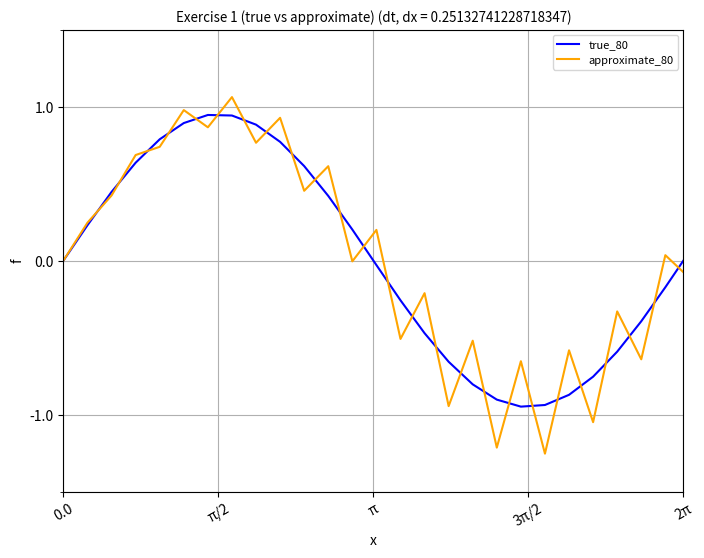
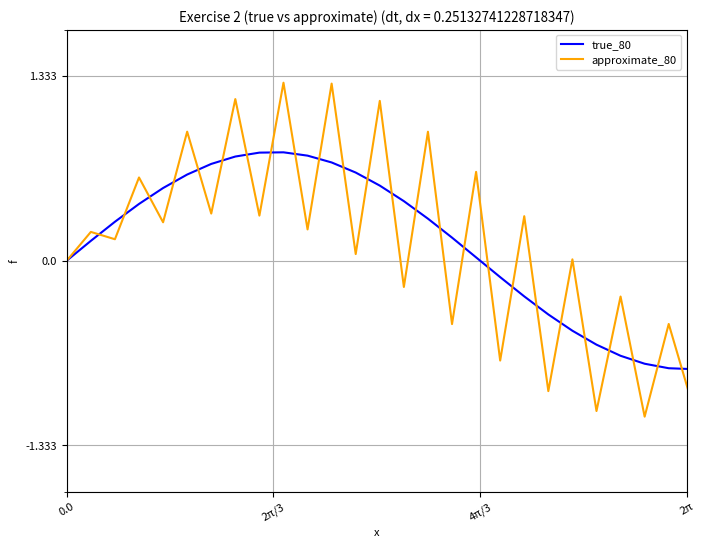

Write Python code to recreate these figures, in order.
import os

import numpy as np
from matplotlib import pyplot as plt
from matplotlib import animation


def animate_f_true(nframe):
    plt.cla()
    plt.plot(x, f_true[nframe])
    plt.xlim(0, L)
    plt.ylim(-3 * A / c / n, 3 * A / c / n)
    plt.title(f"Exercise 1 (true) (t = {nframe})")
    a, b = xx(0)
    plt.xticks(a, b, rotation=30)
    ax.set_xticks(np.linspace(0, L, 2 * n + 1), minor=True)
    plt.yticks([-2 * A / c / n, 0.0, 2 * A / c / n], [f"{round(-2 * A / c / n, 3)}", "0.0", f"{round(2 * A / c / n, 3)}"])
    ax.set_yticks(np.linspace(-3 * A / c / n, 3 * A / c / n, 3), minor=True)
    plt.xlabel('x')
    plt.ylabel('f')
    ax.grid(which="both")


def animate_g_true(nframe):
    plt.cla()
    plt.plot(x, g_true[nframe], color="orange")
    plt.xlim(0, L)
    plt.ylim(-5 * A / c / (2 * n - 1), 5 * A / c / (2 * n - 1))
    plt.title(f"Exercise 2 (true) (t = {nframe})")
    a, b = xx(1)
    plt.xticks(a, b, rotation=30)
    ax.set_xticks(np.linspace(0, L, 2 * n), minor=True)
    plt.yticks([-4 * A / (2 * n - 1) / c, 0.0, 4 * A / (2 * n - 1) / c], [f"{round(-4 * A / (2 * n - 1) / c, 3)}", "0.0", f"{round(4 * A / (2 * n - 1) / c, 3)}"])
    ax.set_yticks(np.linspace(-5 * A / c / (2 * n - 1), 5 * A / c / (2 * n - 1), 3), minor=True)
    plt.xlabel('x')
    plt.ylabel('f')
    ax.grid(which="both")


def animate_f(nframe):
    plt.cla()
    plt.plot(x, f[nframe])
    plt.xlim(0, L)
    plt.ylim(-3 * A / c / n, 3 * A / c / n)
    plt.title(f"Exercise 1 (approximate) (t = {nframe})")
    a, b = xx(0)
    plt.xticks(a, b, rotation=30)
    ax.set_xticks(np.linspace(0, L, 2 * n + 1), minor=True)
    plt.yticks([-2 * A / c / n, 0.0, 2 * A / c / n], [f"{round(-2 * A / c / n, 3)}", "0.0", f"{round(2 * A / c / n, 3)}"])
    ax.set_yticks(np.linspace(-3 * A / c / n, 3 * A / c / n, 3), minor=True)
    plt.xlabel('x')
    plt.ylabel('f')
    ax.grid(which="both")


def animate_g(nframe):
    plt.cla()
    plt.plot(x, g[nframe][:-1], color="orange")
    plt.xlim(0, L)
    plt.ylim(-3 * A / c / n, 3 * A / c / n)
    plt.title(f"Exercise 2 (approximate) (t = {nframe})")
    a, b = xx(1)
    plt.xticks(a, b, rotation=30)
    ax.set_xticks(np.linspace(0, L, 2 * n), minor=True)
    plt.yticks([-4 * A / (2 * n - 1) / c, 0.0, 4 * A / (2 * n - 1) / c], [f"{round(-4 * A / (2 * n - 1) / c, 3)}", "0.0", f"{round(4 * A / (2 * n - 1) / c, 3)}"])
    ax.set_yticks(np.linspace(-5 * A / c / (2 * n - 1), 5 * A / c / (2 * n - 1), 3), minor=True)
    plt.xlabel('x')
    plt.ylabel('f')
    ax.grid(which="both")


def xx(s):
    if s == 0:
        x1 = [0]
        x2 = ["0.0"]
        for k in range(1, 2 * n + 1):
            x1.append(k * PI / n)
            if k == 1:
                x2.append(f"π/{n}")

            elif k == n:
                x2.append("π")

            elif k == 2 * n:
                x2.append("2π")

            else:
                x2.append(f"{k}π/{n}")

    else:
        x1 = np.zeros(2 * n)
        x2 = ["0.0"]
        for k in range(1, 2 * n):
            x1[k] = 2 * k * PI / (2 * n - 1)
            if k == 2 * n - 1:
                x2.append("2π")

            else:
                x2.append(f"{int(2 * k)}π/{int(2 * n - 1)}")

    return x1, x2


# setup
PI = np.pi
n = 2
L = 2 * PI
x_i = 206
t_i = 200
dt1 = 8 * L / t_i
dt2 = 8 * L / t_i
dx = 8 * L / x_i
c = 1
A = 1

x = np.zeros(x_i + 1)
for i in range(x_i + 1):
    x[i] = dx * i

f_true = np.zeros((t_i + 1, x_i + 1))  # exercise 1
g_true = np.zeros((t_i + 1, x_i + 1))  # exercise 2
for i in range(t_i + 1):
    for j in range(x_i + 1):
        f_true[i][j] = 2 * A / c / n * np.sin(n / 2 * dx * j) * np.sin(c * n / 2 * dt1 * i)
        g_true[i][j] = 4 * A / c / (2 * n - 1) * np.sin((2 * n - 1) / 4 * dx * j) * np.sin((2 * n - 1) * c / 4 * dt2 * i)

if __name__ == '__main__':
    print("start!")

    f = np.zeros((t_i + 1, x_i + 1))  # exercise 1, include I.C. f(x, 0) = 0
    for i in range(1, t_i + 1):
        if i == 1:  # I.C.
            for j in range(1, x_i + 1):  # B.C. f(0, t) = 0
                if j == x_i:
                    f[i][j] = 0  # B.C. f(2π, t) = 0

                else:
                    f[i][j] = A * np.sin(n * dx * j / 2) * dt1  # I.C. f'(x, 0) = A * sin(n * x / 2)

        else:
            for j in range(1, x_i + 1):  # B.C. f(0, t) = 0
                if j == x_i:
                    f[i][j] = 0  # B.C. f(2π, t) = 0

                else:
                    f[i][j] = 2 * f[i - 1][j] - f[i - 2][j] + c**2 * dt1**2 / dx**2 * (f[i - 1][j + 1] - 2 * f[i - 1][j] + f[i - 1][j - 1])

    g = np.zeros((t_i + 1, x_i + 2))  # exercise 2, include I.C. g(x, 0) = 0
    for i in range(1, t_i + 1):
        if i == 1:  # I.C.
            for j in range(1, x_i + 2):  # B.C. f(0, t) = 0
                if j == x_i - 1:  # B.C. f'(2π, t) = 0 | 2nd Order
                    g[i][j] = A * np.sin((2 * n - 1) * dx * j / 4) * dt2  # I.C. f'(x, 0) = A * sin((2 * n - 1) * x / 4)
                    g[i][j + 2] = g[i][j]

                else:
                    g[i][j] = A * np.sin((2 * n - 1) * dx * j / 4) * dt2  # I.C. f'(x, 0) = A * sin((2 * n - 1) * x / 4)

        else:
            for j in range(1, x_i + 1):  # B.C. f(0, t) = 0
                if j == x_i - 1:  # B.C. f'(2π, t) = 0 | 2nd Order
                    g[i][j] = 2 * g[i - 1][j] - g[i - 2][j] + c**2 * dt1**2 / dx**2 * (g[i - 1][j + 1] - 2 * g[i - 1][j] + g[i - 1][j - 1])
                    g[i][j + 2] = g[i][j]

                else:
                    g[i][j] = 2 * g[i - 1][j] - g[i - 2][j] + c ** 2 * dt1 ** 2 / dx ** 2 * (g[i - 1][j + 1] - 2 * g[i - 1][j] + g[i - 1][j - 1])

    # graph
    # os.makedirs(f'../data/lecture8/images/n_{n}/{t_i}', exist_ok=True)
    # exercise 1
    fig1, ax1 = plt.subplots(figsize=(8, 6))
    plt.rcParams['font.family'] = 'sans-serif'
    plt.rcParams['font.size'] = 8
    pt = plt.plot(x, f_true[int(0.4 * t_i)], label=f'true_{int(0.4 * t_i)}', color='blue')
    pa = plt.plot(x, f[int(0.4 * t_i)], label=f'approximate_{int(0.4 * t_i)}', color='orange')
    plt.xlim(0, L)
    plt.ylim(-3 * A / c / n, 3 * A / c / n)
    plt.title(f"Exercise 1 (true vs approximate) (dt, dx = {dt1})")
    plt.legend(loc='upper right')
    a, b = xx(0)
    plt.xticks(a, b, rotation=30)
    ax1.set_xticks(np.linspace(0, L, 2 * n + 1), minor=True)
    plt.yticks([-2 * A / c / n, 0.0, 2 * A / c / n], [f"{round(-2 * A / c / n, 3)}", "0.0", f"{round(2 * A / c / n, 3)}"])
    ax1.set_yticks(np.linspace(-3 * A / c / n, 3 * A / c / n, 3), minor=True)
    plt.xlabel('x')
    plt.ylabel('f')
    ax1.grid(which="both")
    plt.show()
    # fig1.savefig(f'../data/lecture8/images/n_{n}/{t_i}/vs_1.png')
    # exercise 2
    fig2, ax2 = plt.subplots(figsize=(8, 6))
    plt.rcParams['font.family'] = 'sans-serif'
    plt.rcParams['font.size'] = 8
    qt = plt.plot(x, g_true[int(0.4 * t_i)], label=f'true_{int(0.4 * t_i)}', color='blue')
    qa = plt.plot(x, g[int(0.4 * t_i)][:-1], label=f'approximate_{int(0.4 * t_i)}', color='orange')
    plt.xlim(0, L)
    plt.ylim(-5 * A / c / (2 * n - 1), 5 * A / c / (2 * n - 1))
    plt.title(f"Exercise 2 (true vs approximate) (dt, dx = {dt1})")
    plt.legend(loc='upper right')
    a, b = xx(1)
    plt.xticks(a, b, rotation=30)
    ax2.set_xticks(np.linspace(0, L, 2 * n), minor=True)
    plt.yticks([-4 * A / (2 * n - 1) / c, 0.0, 4 * A / (2 * n - 1) / c], [f"{round(-4 * A / (2 * n - 1) / c, 3)}", "0.0", f"{round(4 * A / (2 * n - 1) / c, 3)}"])
    ax2.set_yticks(np.linspace(-5 * A / c / (2 * n - 1), 5 * A / c / (2 * n - 1), 3), minor=True)
    plt.xlabel('x')
    plt.ylabel('f')
    ax2.grid(which="both")
    plt.show()
    # fig2.savefig(f'../data/lecture8/images/n_{n}/{t_i}/vs_2.png')

    # gif
    # os.makedirs(f'../data/lecture8/gif/n_{n}/{t_i}', exist_ok=True)
    # fig, ax = plt.subplots(figsize=(8, 6))
    # plt.rcParams['font.family'] = 'sans-serif'
    # plt.rcParams['font.size'] = 8
    # true
    # anim_f_true = animation.FuncAnimation(fig, animate_f_true, frames=t_i)
    # anim_f_true.save(f'../data/lecture8/gif/n_{n}/{t_i}/1_true.gif', writer='imagemagick', fps=30)
    # anim_g_true = animation.FuncAnimation(fig, animate_g_true, frames=t_i)
    # anim_g_true.save(f'../data/lecture8/gif/n_{n}/{t_i}/2_true.gif', writer='imagemagick', fps=30)
    # approximate
    # anim_f = animation.FuncAnimation(fig, animate_f, frames=t_i)
    # anim_f.save(f'../data/lecture8/gif/n_{n}/{t_i}/1_approximate.gif', writer='imagemagick', fps=30)
    # anim_g = animation.FuncAnimation(fig, animate_g, frames=t_i)
    # anim_g.save(f'../data/lecture8/gif/n_{n}/{t_i}/2_approximate.gif', writer='imagemagick', fps=30)

    print("fin.")
